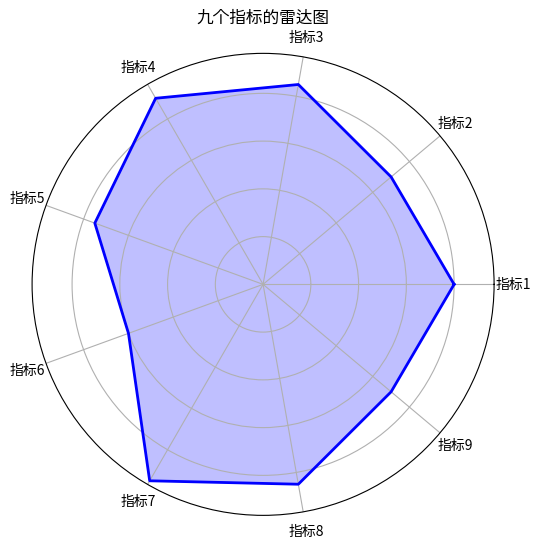

This chart was generated by the following Python code:
import numpy as np
import matplotlib.pyplot as plt

# 设置九个指标
labels = np.array(["指标1", "指标2", "指标3", "指标4", "指标5",
                   "指标6", "指标7", "指标8", "指标9"])
num_vars = len(labels)

# 指标值（示例数据）
values = np.array([80, 70, 85, 90, 75, 60, 95, 85, 70])

# 计算角度
angles = np.linspace(0, 2 * np.pi, num_vars, endpoint=False).tolist()
values = np.concatenate((values, [values[0]]))  # 闭合雷达图
angles += angles[:1]  # 角度也需闭合

# 创建图形
fig, ax = plt.subplots(figsize=(6, 6), subplot_kw=dict(polar=True))

# 绘制雷达图
ax.fill(angles, values, color='b', alpha=0.25)  # 填充
ax.plot(angles, values, color='b', linewidth=2)  # 线条
ax.set_yticklabels([])  # 隐藏y轴标签
ax.set_xticks(angles[:-1])
ax.set_xticklabels(labels)

# 显示图形
plt.title("九个指标的雷达图")
plt.show()
